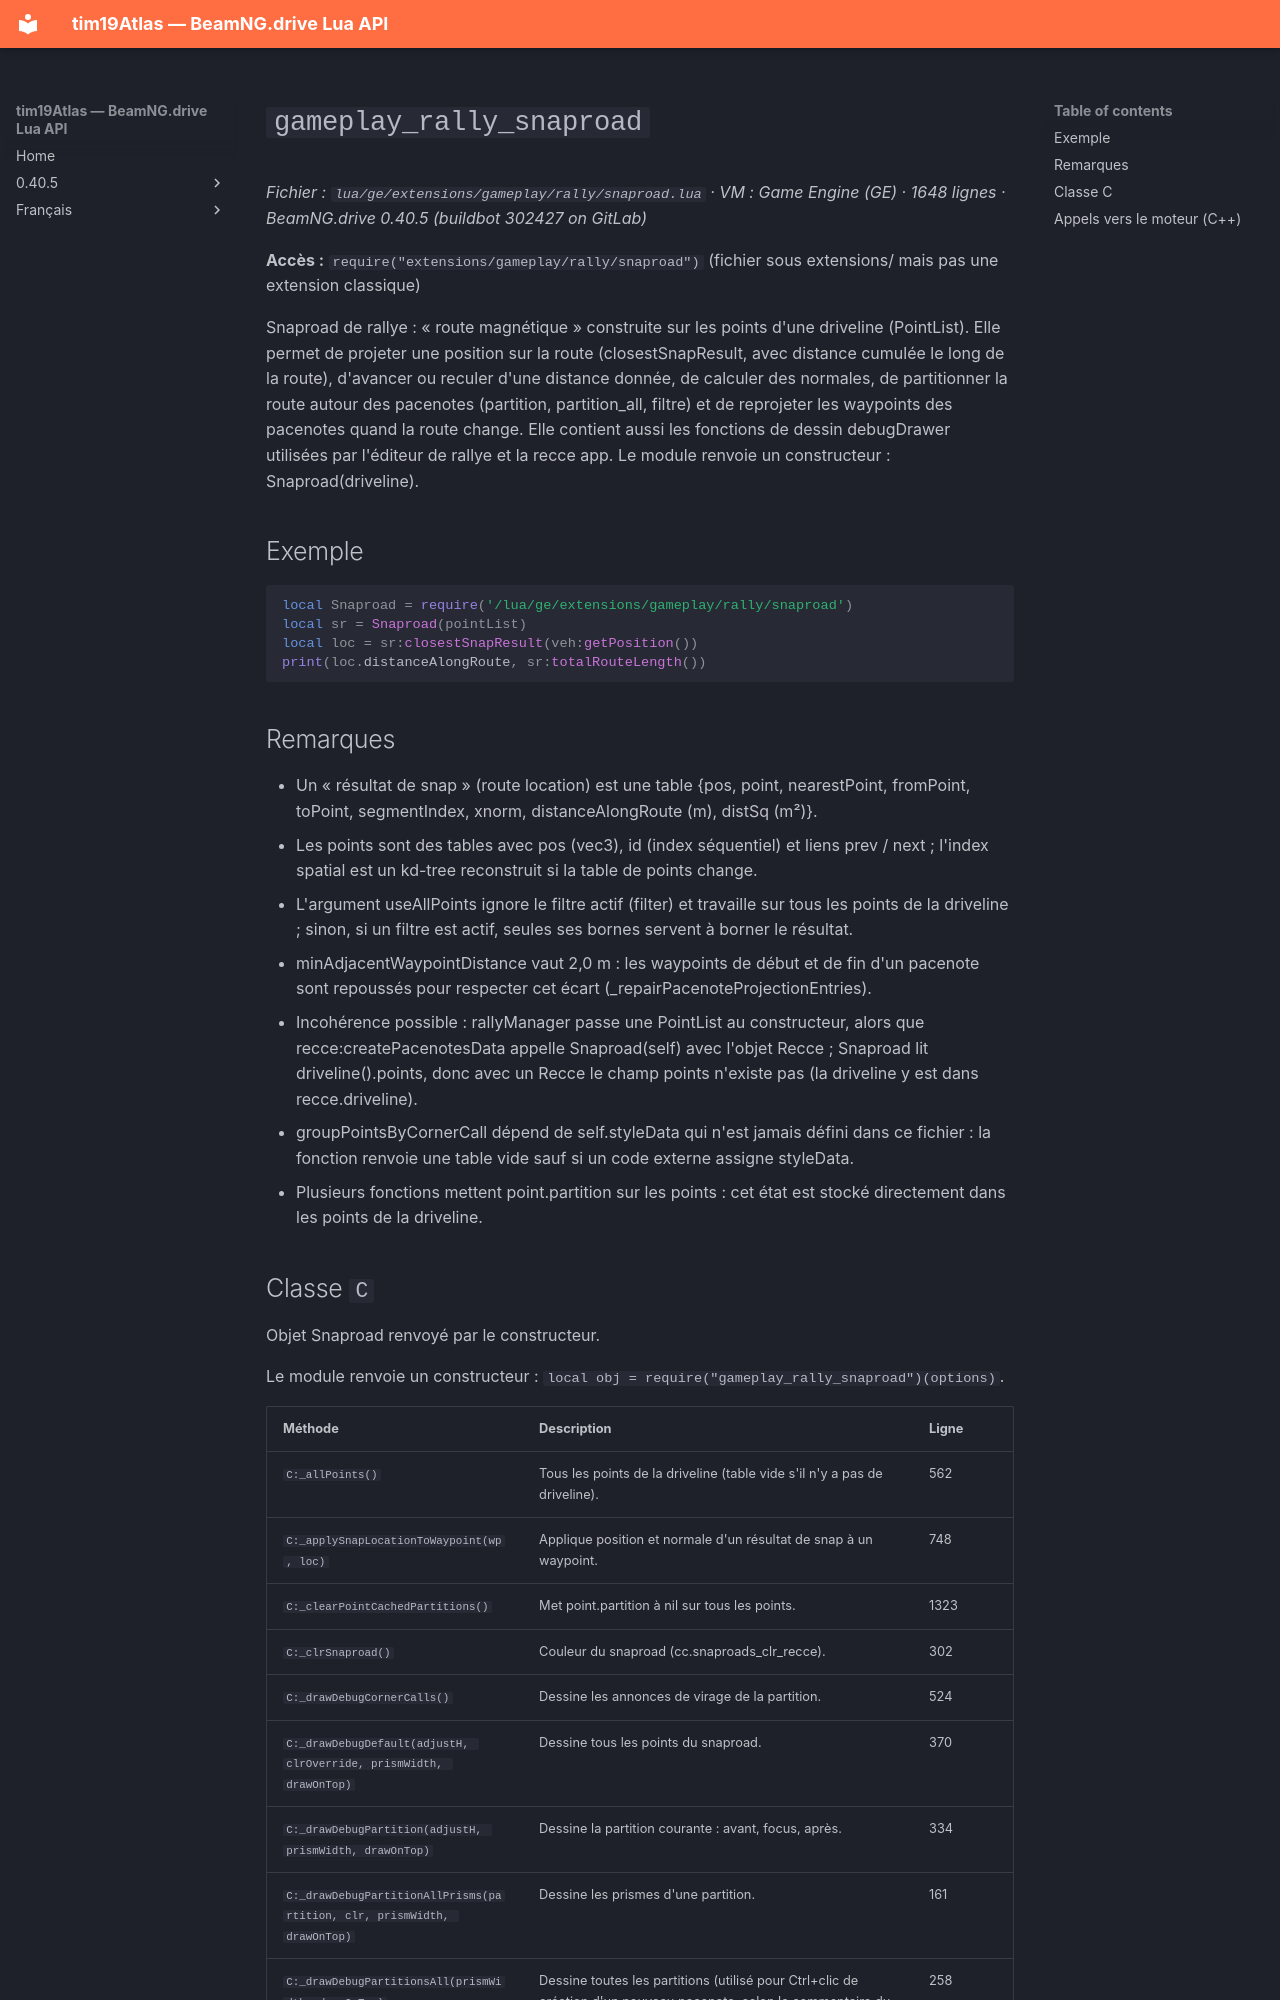

repository: Tim0219800/beamng-lua-atlas · page: fr/0.40.5/ge/extensions/gameplay/rally/snaproad.html · generator: mkdocs

# `gameplay_rally_snaproad`

*Fichier : `lua/ge/extensions/gameplay/rally/snaproad.lua` · VM : Game Engine (GE) · 1648 lignes · BeamNG.drive 0.40.5 (buildbot 302427 on GitLab)*

**Accès :** `require("extensions/gameplay/rally/snaproad")` (fichier sous extensions/ mais pas une extension classique)

Snaproad de rallye : « route magnétique » construite sur les points d'une driveline (PointList). Elle permet de projeter une position sur la route (closestSnapResult, avec distance cumulée le long de la route), d'avancer ou reculer d'une distance donnée, de calculer des normales, de partitionner la route autour des pacenotes (partition, partition_all, filtre) et de reprojeter les waypoints des pacenotes quand la route change. Elle contient aussi les fonctions de dessin debugDrawer utilisées par l'éditeur de rallye et la recce app. Le module renvoie un constructeur : Snaproad(driveline).

## Exemple

```lua
local Snaproad = require('/lua/ge/extensions/gameplay/rally/snaproad')
local sr = Snaproad(pointList)
local loc = sr:closestSnapResult(veh:getPosition())
print(loc.distanceAlongRoute, sr:totalRouteLength())
```

## Remarques

- Un « résultat de snap » (route location) est une table {pos, point, nearestPoint, fromPoint, toPoint, segmentIndex, xnorm, distanceAlongRoute (m), distSq (m²)}.
- Les points sont des tables avec pos (vec3), id (index séquentiel) et liens prev / next ; l'index spatial est un kd-tree reconstruit si la table de points change.
- L'argument useAllPoints ignore le filtre actif (filter) et travaille sur tous les points de la driveline ; sinon, si un filtre est actif, seules ses bornes servent à borner le résultat.
- minAdjacentWaypointDistance vaut 2,0 m : les waypoints de début et de fin d'un pacenote sont repoussés pour respecter cet écart (_repairPacenoteProjectionEntries).
- Incohérence possible : rallyManager passe une PointList au constructeur, alors que recce:createPacenotesData appelle Snaproad(self) avec l'objet Recce ; Snaproad lit driveline().points, donc avec un Recce le champ points n'existe pas (la driveline y est dans recce.driveline).
- groupPointsByCornerCall dépend de self.styleData qui n'est jamais défini dans ce fichier : la fonction renvoie une table vide sauf si un code externe assigne styleData.
- Plusieurs fonctions mettent point.partition sur les points : cet état est stocké directement dans les points de la driveline.
